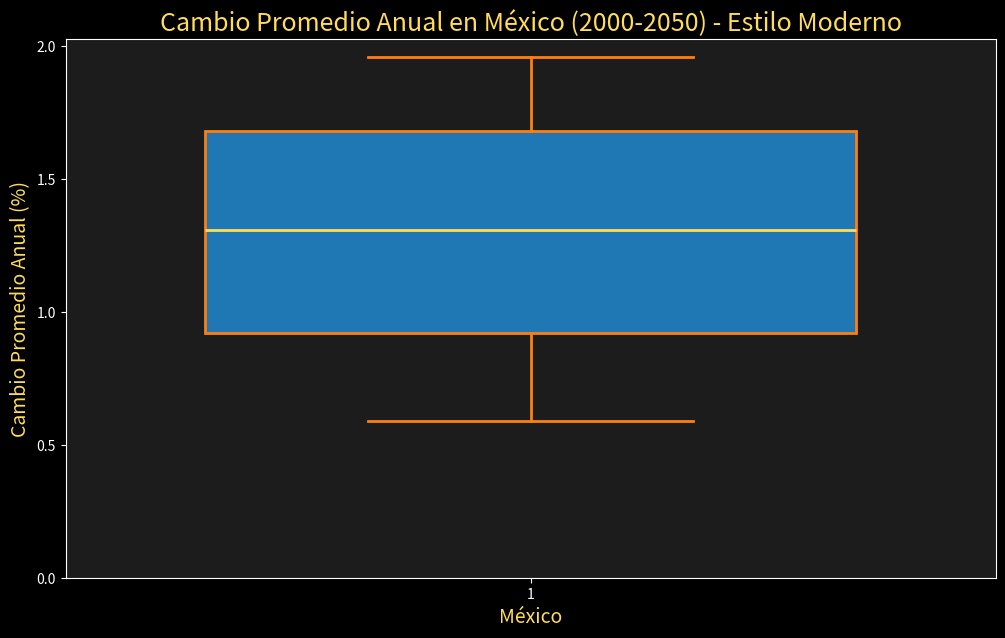

Python code for this plot:
import matplotlib.pyplot as plt
import numpy as np

# Datos del cambio promedio anual de la población en México
years = ['2000-2005', '2005-2010', '2010-2015', '2015-2020', '2020-2025',
         '2025-2030', '2030-2035', '2035-2040', '2040-2045', '2045-2050']
values = np.array([1.71, 1.96, 1.78, 1.59, 1.40, 1.22, 1.04, 0.88, 0.73, 0.59])

# Configurar el estilo moderno con fondo oscuro
plt.style.use('dark_background')

# Definir propiedades para el diseño moderno
boxprops = {"facecolor": "#1f77b4", "edgecolor": "#ff7f0e", "linewidth": 2}
medianprops = {"color": "#ffdd57", "linewidth": 2}
whiskerprops = {"color": "#ff7f0e", "linewidth": 2}
capprops = {"color": "#ff7f0e", "linewidth": 2}

# Crear la figura y el diagrama de caja y bigote
fig, ax = plt.subplots(figsize=(12, 7))
ax.boxplot(values, patch_artist=True, boxprops=boxprops, medianprops=medianprops,
           whiskerprops=whiskerprops, capprops=capprops, widths=0.7)

# Personalizar la gráfica
ax.set_title("Cambio Promedio Anual en México (2000-2050) - Estilo Moderno", fontsize=18, color="#ffdd57")
ax.set_xlabel("México", fontsize=14, color="#ffdd57")
ax.set_ylabel("Cambio Promedio Anual (%)", fontsize=14, color="#ffdd57")
ax.set_yticks(np.arange(0, 2.5, 0.5))
ax.grid(False)

# Añadir un fondo degradado
fig.patch.set_facecolor("#2a2a2a")
ax.set_facecolor("#1c1c1c")

# Mostrar la gráfica
plt.show()
